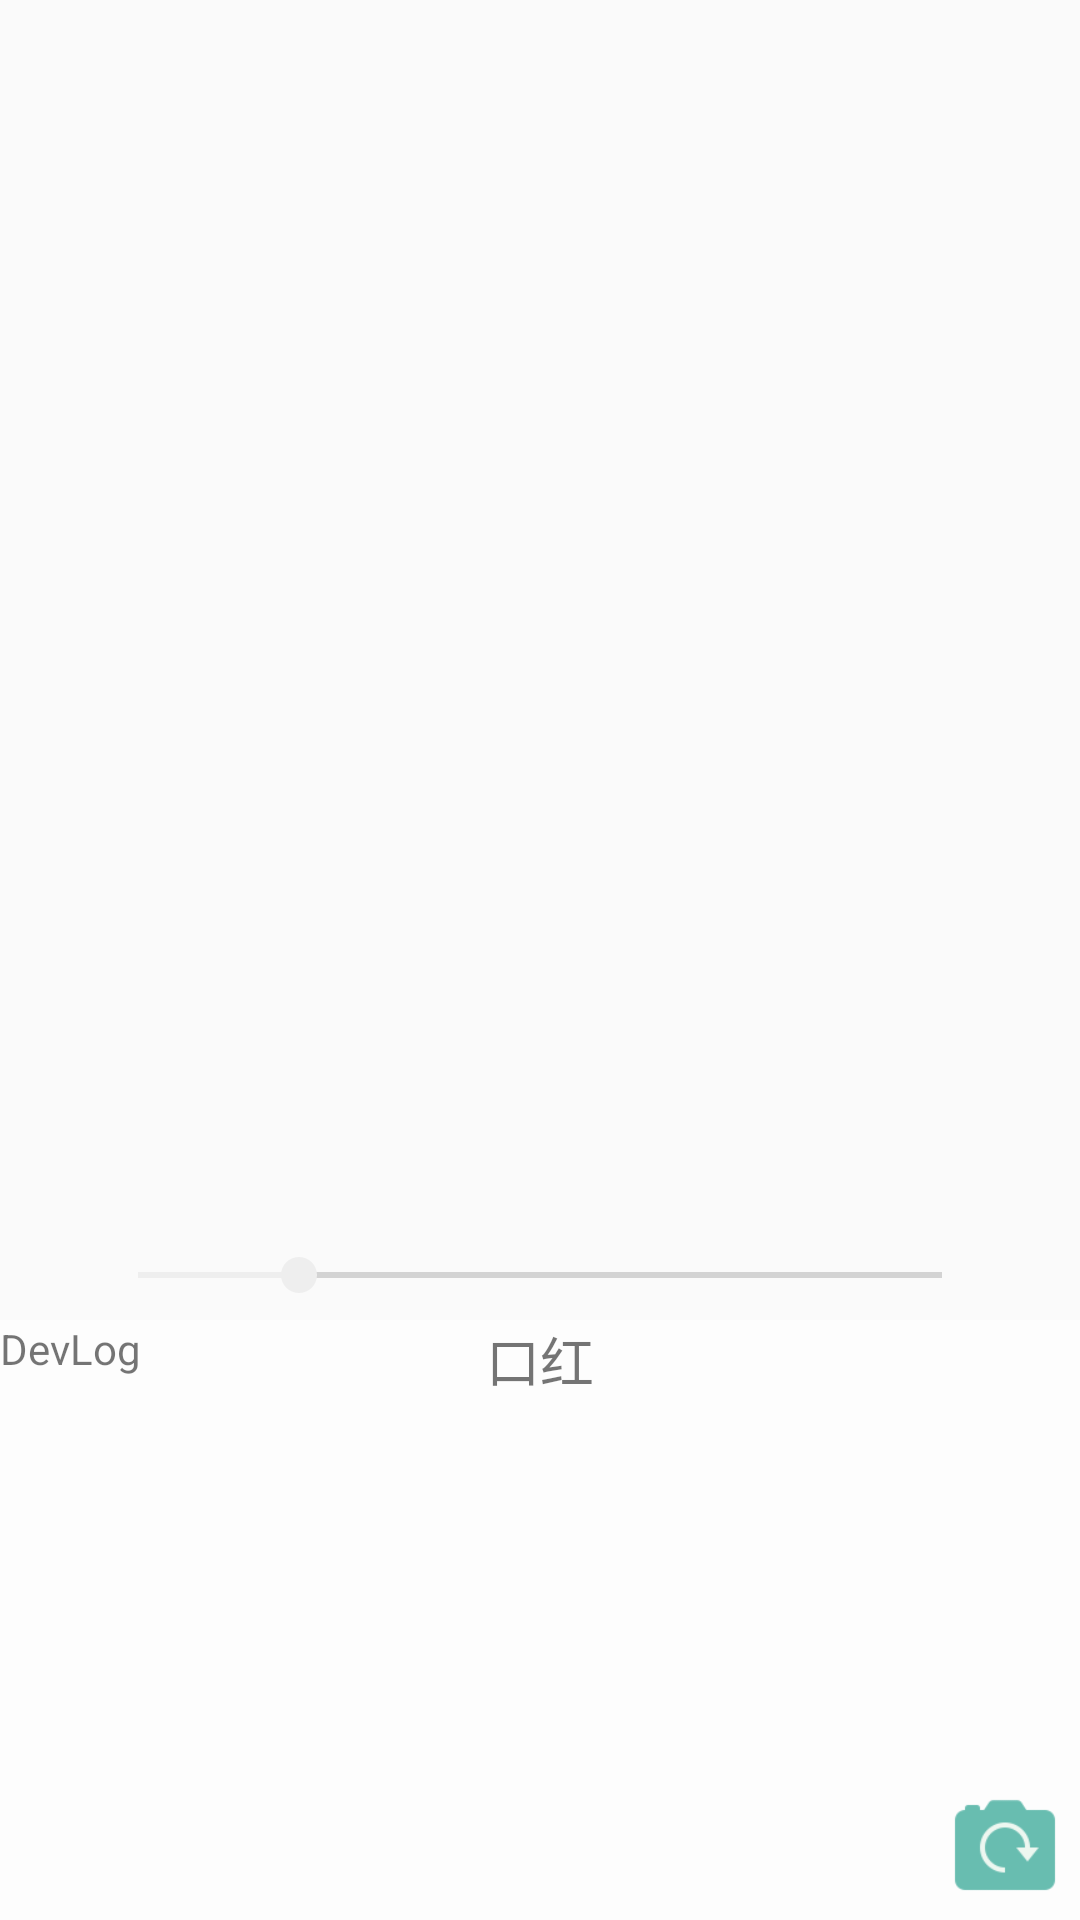

Layout XML and referenced resources for this Android screen:
<!-- AndroidManifest.xml: application theme AppTheme -->
<!-- res/layout/activity_main.xml -->
<?xml version="1.0" encoding="utf-8"?>
<android.support.constraint.ConstraintLayout xmlns:android="http://schemas.android.com/apk/res/android"
    xmlns:app="http://schemas.android.com/apk/res-auto"
    xmlns:tools="http://schemas.android.com/tools"
    android:layout_width="match_parent"
    android:layout_height="match_parent"
    tools:context=".MainActivity">

    <RelativeLayout
        android:layout_width="match_parent"
        android:layout_height="match_parent">

        <FrameLayout
            android:id="@+id/camera_preview"
            android:layout_width="match_parent"
            android:layout_height="wrap_content"
            android:layout_alignParentTop="true"/>

        <SeekBar
            android:id="@+id/seekBar"
            style="@style/Widget.AppCompat.SeekBar"
            android:layout_width="300dp"
            android:layout_height="30dp"
            android:layout_above="@id/option_area"
            android:layout_centerHorizontal="true"
            android:max="100"
            android:progress="20" />

        <RelativeLayout
            android:id="@+id/option_area"
            android:layout_width="match_parent"
            android:layout_height="200dp"
            android:layout_alignParentBottom="true"
            android:layout_centerHorizontal="true"
            android:background="#9EFFFFFF">

            <TextView
                android:id="@+id/devLog"
                android:layout_width="wrap_content"
                android:layout_height="wrap_content"
                android:layout_alignParentLeft="true"
                android:layout_alignParentTop="true"
                android:text="DevLog" />

            <TextView
                android:id="@+id/filterName"
                android:text="口红"
                android:textSize="18sp"
                android:layout_width="wrap_content"
                android:layout_height="wrap_content"
                android:layout_centerHorizontal="true"
                android:layout_alignParentTop="true"/>


            
                

                
                

            <HorizontalScrollView
                android:layout_width="match_parent"
                android:layout_height="wrap_content"
                android:layout_marginBottom="8dp"
                android:layout_marginTop="50dp"
                android:overScrollMode="always"
                android:scrollbars="none">

                <LinearLayout
                    android:id="@+id/filterContainer"
                    android:layout_width="wrap_content"
                    android:layout_height="wrap_content"
                    android:orientation="horizontal" />
            </HorizontalScrollView>

            <Button
                android:id="@+id/buttonSwitch"
                android:layout_width="40dp"
                android:layout_height="40dp"
                android:layout_alignParentRight="true"
                android:layout_alignParentBottom="true"
                android:layout_margin="5dp"
                android:background="@drawable/switch_bg"
                android:onClick="onSwitchCamera" />
        </RelativeLayout>

    </RelativeLayout>

</android.support.constraint.ConstraintLayout>
<!-- resources referenced by this layout -->
<resources>
  <!-- drawable switch_bg: png bitmap (drawable, 16408 bytes) -->
  <style name="AppTheme" parent="Theme.AppCompat.Light.NoActionBar.FullScreen">
          
          <item name="colorPrimary">@color/colorPrimary</item>
          <item name="colorPrimaryDark">@color/colorPrimaryDark</item>
          <item name="colorAccent">@color/colorAccent</item>
      </style>
  <style name="Theme.AppCompat.Light.NoActionBar.FullScreen" parent="@style/Theme.AppCompat.Light.NoActionBar">
          <item name="android:windowNoTitle">true</item>
          <item name="android:windowActionBar">false</item>
          <item name="android:windowFullscreen">true</item>
          <item name="android:windowContentOverlay">@null</item>
      </style>
  <color name="colorPrimary">#FFFFFF</color>
  <color name="colorPrimaryDark">#FFFFFF</color>
  <color name="colorAccent">#EEEEEE</color>
</resources>
